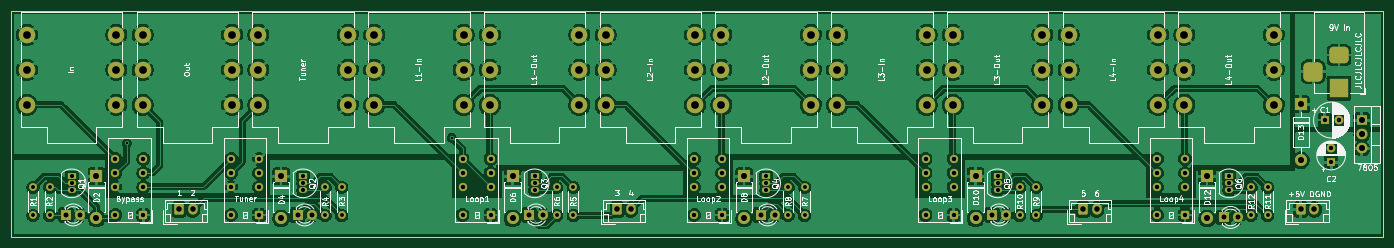
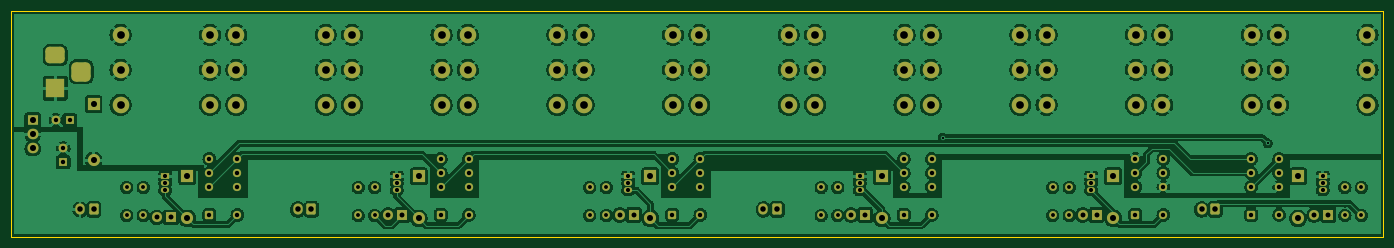
Circuit board: 10 layer files. Board 249.0 x 41.0 mm.
- bottom_copper: effects-switcher-B_Cu.gbr (451033 bytes)
- bottom_mask: effects-switcher-B_Mask.gbr (8188 bytes)
- paste: effects-switcher-B_Paste.gbr (463 bytes)
- bottom_silk: effects-switcher-B_SilkS.gbr (464 bytes)
- outline: effects-switcher-Edge_Cuts.gbr (645 bytes)
- top_copper: effects-switcher-F_Cu.gbr (473720 bytes)
- top_mask: effects-switcher-F_Mask.gbr (8188 bytes)
- paste: effects-switcher-F_Paste.gbr (463 bytes)
- top_silk: effects-switcher-F_SilkS.gbr (84452 bytes)
- drill: effects-switcher-PTH.drl (3449 bytes)

=== bottom_copper: effects-switcher-B_Cu.gbr (451033 bytes, source omitted) ===
=== bottom_mask: effects-switcher-B_Mask.gbr (8188 bytes, source omitted) ===
=== paste: effects-switcher-B_Paste.gbr ===
%TF.GenerationSoftware,KiCad,Pcbnew,(6.0.5)*%
%TF.CreationDate,2022-08-06T18:20:51-04:00*%
%TF.ProjectId,effects-switcher,65666665-6374-4732-9d73-776974636865,rev?*%
%TF.SameCoordinates,Original*%
%TF.FileFunction,Paste,Bot*%
%TF.FilePolarity,Positive*%
%FSLAX46Y46*%
G04 Gerber Fmt 4.6, Leading zero omitted, Abs format (unit mm)*
G04 Created by KiCad (PCBNEW (6.0.5)) date 2022-08-06 18:20:51*
%MOMM*%
%LPD*%
G01*
G04 APERTURE LIST*
G04 APERTURE END LIST*
M02*

=== bottom_silk: effects-switcher-B_SilkS.gbr ===
%TF.GenerationSoftware,KiCad,Pcbnew,(6.0.5)*%
%TF.CreationDate,2022-08-06T18:20:51-04:00*%
%TF.ProjectId,effects-switcher,65666665-6374-4732-9d73-776974636865,rev?*%
%TF.SameCoordinates,Original*%
%TF.FileFunction,Legend,Bot*%
%TF.FilePolarity,Positive*%
%FSLAX46Y46*%
G04 Gerber Fmt 4.6, Leading zero omitted, Abs format (unit mm)*
G04 Created by KiCad (PCBNEW (6.0.5)) date 2022-08-06 18:20:51*
%MOMM*%
%LPD*%
G01*
G04 APERTURE LIST*
G04 APERTURE END LIST*
M02*

=== outline: effects-switcher-Edge_Cuts.gbr ===
%TF.GenerationSoftware,KiCad,Pcbnew,(6.0.5)*%
%TF.CreationDate,2022-08-06T18:20:51-04:00*%
%TF.ProjectId,effects-switcher,65666665-6374-4732-9d73-776974636865,rev?*%
%TF.SameCoordinates,Original*%
%TF.FileFunction,Profile,NP*%
%FSLAX46Y46*%
G04 Gerber Fmt 4.6, Leading zero omitted, Abs format (unit mm)*
G04 Created by KiCad (PCBNEW (6.0.5)) date 2022-08-06 18:20:51*
%MOMM*%
%LPD*%
G01*
G04 APERTURE LIST*
%TA.AperFunction,Profile*%
%ADD10C,0.100000*%
%TD*%
G04 APERTURE END LIST*
D10*
X15000Y0D02*
X249015000Y0D01*
X249015000Y0D02*
X249015000Y-41000000D01*
X249015000Y-41000000D02*
X15000Y-41000000D01*
X15000Y-41000000D02*
X15000Y0D01*
M02*

=== top_copper: effects-switcher-F_Cu.gbr (473720 bytes, source omitted) ===
=== top_mask: effects-switcher-F_Mask.gbr (8188 bytes, source omitted) ===
=== paste: effects-switcher-F_Paste.gbr ===
%TF.GenerationSoftware,KiCad,Pcbnew,(6.0.5)*%
%TF.CreationDate,2022-08-06T18:20:51-04:00*%
%TF.ProjectId,effects-switcher,65666665-6374-4732-9d73-776974636865,rev?*%
%TF.SameCoordinates,Original*%
%TF.FileFunction,Paste,Top*%
%TF.FilePolarity,Positive*%
%FSLAX46Y46*%
G04 Gerber Fmt 4.6, Leading zero omitted, Abs format (unit mm)*
G04 Created by KiCad (PCBNEW (6.0.5)) date 2022-08-06 18:20:51*
%MOMM*%
%LPD*%
G01*
G04 APERTURE LIST*
G04 APERTURE END LIST*
M02*

=== top_silk: effects-switcher-F_SilkS.gbr (84452 bytes, source omitted) ===
=== drill: effects-switcher-PTH.drl ===
M48
INCH
T1C0.0157
T2C0.0276
T3C0.0295
T4C0.0315
T5C0.0354
T6C0.0394
T7C0.0433
T8C0.0551
%
G90
G05
T1
X0.8268Y-0.9449
X3.1496Y-0.9055
T2
X0.1581Y-1.2598
X0.1581Y-1.4598
X0.2762Y-1.2598
X0.2762Y-1.4598
X2.2447Y-1.2598
X2.2447Y-1.4598
X2.3628Y-1.2598
X2.3628Y-1.4598
X3.8982Y-1.2598
X3.8982Y-1.4598
X4.0163Y-1.2598
X4.0163Y-1.4598
X5.5518Y-1.2598
X5.5518Y-1.4598
X5.6699Y-1.2598
X5.6699Y-1.4598
X7.2053Y-1.2598
X7.2053Y-1.4598
X7.3234Y-1.2598
X7.3234Y-1.4598
X8.8589Y-1.2598
X8.8589Y-1.4598
X8.977Y-1.2598
X8.977Y-1.4598
T3
X0.4337Y-1.1811
X0.4337Y-1.2311
X0.4337Y-1.2811
X2.0872Y-1.1811
X2.0872Y-1.2311
X2.0872Y-1.2811
X3.7407Y-1.1811
X3.7407Y-1.2311
X3.7407Y-1.2811
X5.3943Y-1.1811
X5.3943Y-1.2311
X5.3943Y-1.2811
X7.0478Y-1.1811
X7.0478Y-1.2311
X7.0478Y-1.2811
X8.7014Y-1.1811
X8.7014Y-1.2311
X8.7014Y-1.2811
T4
X0.7455Y-1.0567
X0.7455Y-1.1567
X0.7455Y-1.2567
X0.7455Y-1.4567
X0.9455Y-1.0567
X0.9455Y-1.1567
X0.9455Y-1.2567
X0.9455Y-1.4567
X1.5722Y-1.0567
X1.5722Y-1.1567
X1.5722Y-1.2567
X1.5722Y-1.4567
X1.7722Y-1.0567
X1.7722Y-1.1567
X1.7722Y-1.2567
X1.7722Y-1.4567
X3.2258Y-1.0567
X3.2258Y-1.1567
X3.2258Y-1.2567
X3.2258Y-1.4567
X3.4258Y-1.0567
X3.4258Y-1.1567
X3.4258Y-1.2567
X3.4258Y-1.4567
X4.8793Y-1.0567
X4.8793Y-1.1567
X4.8793Y-1.2567
X4.8793Y-1.4567
X5.0793Y-1.0567
X5.0793Y-1.1567
X5.0793Y-1.2567
X5.0793Y-1.4567
X6.5329Y-1.0567
X6.5329Y-1.1567
X6.5329Y-1.2567
X6.5329Y-1.4567
X6.7329Y-1.0567
X6.7329Y-1.1567
X6.7329Y-1.2567
X6.7329Y-1.4567
X8.1864Y-1.0567
X8.1864Y-1.1567
X8.1864Y-1.2567
X8.1864Y-1.4567
X8.3864Y-1.0567
X8.3864Y-1.1567
X8.3864Y-1.2567
X8.3864Y-1.4567
X9.3844Y-0.779
X9.4299Y-0.9822
X9.4299Y-1.0806
X9.4828Y-0.779
T5
X0.3943Y-1.4567
X0.4943Y-1.4567
X2.0478Y-1.4567
X2.1478Y-1.4567
X3.7014Y-1.4567
X3.8014Y-1.4567
X5.3549Y-1.4567
X5.4549Y-1.4567
X7.0085Y-1.4567
X7.1085Y-1.4567
X8.662Y-1.4748
X8.762Y-1.4748
T6
X1.2008Y-1.4173
X1.2992Y-1.4173
X4.3307Y-1.4173
X4.4291Y-1.4173
X7.6575Y-1.4173
X7.7559Y-1.4173
X9.2126Y-1.4173
X9.311Y-1.4173
T7
X0.6108Y-1.1811
X0.6108Y-1.4811
X1.9297Y-1.1811
X1.9297Y-1.4811
X3.5833Y-1.1811
X3.5833Y-1.4811
X5.2368Y-1.1811
X5.2368Y-1.4811
X6.8904Y-1.1811
X6.8904Y-1.4811
X8.5439Y-1.1811
X8.5439Y-1.4811
X9.2132Y-0.6661
X9.2132Y-1.0661
X9.649Y-0.7818
X9.649Y-0.8818
X9.649Y-0.9818
T8
X0.1142Y-0.1693
X0.1142Y-0.4193
X0.1142Y-0.6693
X0.7531Y-0.1693
X0.7531Y-0.4193
X0.7531Y-0.6693
X0.9409Y-0.1693
X0.9409Y-0.4193
X0.9409Y-0.6693
X1.5799Y-0.1693
X1.5799Y-0.4193
X1.5799Y-0.6693
X1.7677Y-0.1693
X1.7677Y-0.4193
X1.7677Y-0.6693
X2.4067Y-0.1693
X2.4067Y-0.4193
X2.4067Y-0.6693
X2.5945Y-0.1693
X2.5945Y-0.4193
X2.5945Y-0.6693
X3.2335Y-0.1693
X3.2335Y-0.4193
X3.2335Y-0.6693
X3.4213Y-0.1693
X3.4213Y-0.4193
X3.4213Y-0.6693
X4.0602Y-0.1693
X4.0602Y-0.4193
X4.0602Y-0.6693
X4.248Y-0.1693
X4.248Y-0.4193
X4.248Y-0.6693
X4.887Y-0.1693
X4.887Y-0.4193
X4.887Y-0.6693
X5.0748Y-0.1693
X5.0748Y-0.4193
X5.0748Y-0.6693
X5.7138Y-0.1693
X5.7138Y-0.4193
X5.7138Y-0.6693
X5.9016Y-0.1693
X5.9016Y-0.4193
X5.9016Y-0.6693
X6.5406Y-0.1693
X6.5406Y-0.4193
X6.5406Y-0.6693
X6.7283Y-0.1693
X6.7283Y-0.4193
X6.7283Y-0.6693
X7.3673Y-0.1693
X7.3673Y-0.4193
X7.3673Y-0.6693
X7.5551Y-0.1693
X7.5551Y-0.4193
X7.5551Y-0.6693
X8.1941Y-0.1693
X8.1941Y-0.4193
X8.1941Y-0.6693
X8.3819Y-0.1693
X8.3819Y-0.4193
X8.3819Y-0.6693
X9.0209Y-0.1693
X9.0209Y-0.4193
X9.0209Y-0.6693
T6
G00X9.3015Y-0.3937
M15
G01X9.3015Y-0.4724
M16
G05
G00X9.5259Y-0.315
M15
G01X9.4471Y-0.315
M16
G05
G00X9.5259Y-0.5512
M15
G01X9.4471Y-0.5512
M16
G05
T0
M30

